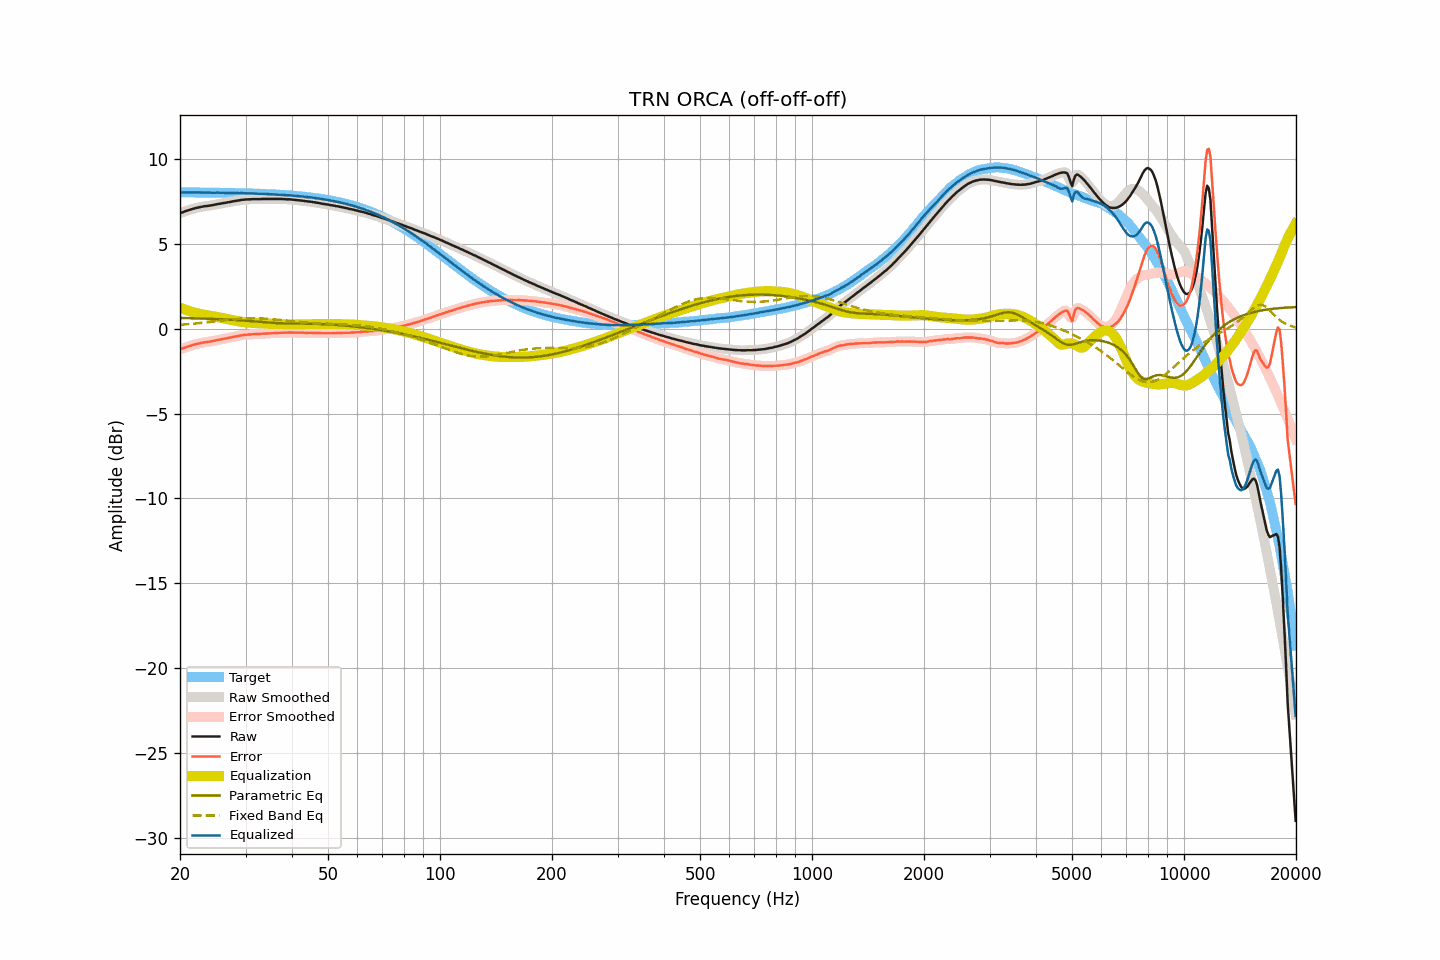

The table this chart was drawn from, first rows:
frequency, raw, smoothed, error, error_smoothed, equalization, parametric_eq, fixed_band_eq, equalized_raw, equalized_smoothed, target
20.00, 6.79, 6.79, -1.23, -1.23, 1.23, 0.62, 0.22, 8.02, 8.02, 8.02
20.20, 6.83, 6.83, -1.19, -1.19, 1.19, 0.62, 0.23, 8.02, 8.02, 8.02
20.40, 6.86, 6.86, -1.16, -1.16, 1.16, 0.62, 0.24, 8.02, 8.02, 8.02
20.61, 6.90, 6.90, -1.12, -1.12, 1.12, 0.62, 0.24, 8.02, 8.02, 8.02
20.81, 6.93, 6.93, -1.09, -1.09, 1.09, 0.62, 0.25, 8.02, 8.02, 8.02
21.02, 6.96, 6.96, -1.06, -1.06, 1.06, 0.61, 0.26, 8.01, 8.02, 8.02
21.23, 6.99, 6.99, -1.03, -1.03, 1.02, 0.61, 0.27, 8.01, 8.01, 8.02
21.44, 7.02, 7.02, -1.00, -1.00, 1.00, 0.61, 0.28, 8.01, 8.01, 8.01
21.66, 7.05, 7.05, -0.96, -0.97, 0.97, 0.61, 0.28, 8.02, 8.01, 8.01
21.87, 7.07, 7.07, -0.94, -0.94, 0.94, 0.60, 0.29, 8.01, 8.01, 8.01
22.09, 7.10, 7.10, -0.91, -0.92, 0.92, 0.60, 0.30, 8.01, 8.01, 8.01
22.31, 7.12, 7.12, -0.89, -0.89, 0.89, 0.60, 0.31, 8.01, 8.01, 8.01
22.54, 7.14, 7.14, -0.87, -0.87, 0.87, 0.60, 0.32, 8.01, 8.01, 8.01
22.76, 7.16, 7.16, -0.85, -0.85, 0.85, 0.59, 0.33, 8.01, 8.01, 8.01
22.99, 7.18, 7.18, -0.83, -0.83, 0.83, 0.59, 0.34, 8.01, 8.01, 8.01
23.22, 7.20, 7.20, -0.81, -0.81, 0.82, 0.59, 0.35, 8.01, 8.01, 8.01
23.45, 7.21, 7.21, -0.80, -0.80, 0.80, 0.59, 0.36, 8.01, 8.01, 8.01
23.69, 7.22, 7.22, -0.79, -0.78, 0.78, 0.58, 0.37, 8.00, 8.00, 8.01
23.92, 7.23, 7.23, -0.77, -0.77, 0.77, 0.58, 0.38, 8.00, 8.00, 8.00
24.16, 7.25, 7.25, -0.75, -0.76, 0.75, 0.58, 0.39, 8.00, 8.00, 8.00
24.40, 7.26, 7.26, -0.74, -0.74, 0.74, 0.57, 0.40, 8.00, 8.00, 8.00
24.65, 7.28, 7.28, -0.72, -0.72, 0.72, 0.57, 0.41, 8.00, 8.00, 8.00
24.89, 7.30, 7.30, -0.70, -0.70, 0.70, 0.56, 0.43, 8.00, 8.00, 8.00
25.14, 7.32, 7.32, -0.68, -0.68, 0.68, 0.56, 0.44, 8.00, 8.00, 8.00
25.39, 7.34, 7.34, -0.66, -0.66, 0.66, 0.56, 0.45, 8.00, 8.00, 8.00
25.65, 7.35, 7.35, -0.65, -0.64, 0.64, 0.55, 0.46, 7.99, 8.00, 8.00
25.91, 7.37, 7.37, -0.62, -0.62, 0.62, 0.55, 0.47, 7.99, 7.99, 7.99
26.16, 7.39, 7.38, -0.60, -0.61, 0.61, 0.54, 0.48, 8.00, 7.99, 7.99
26.43, 7.40, 7.40, -0.59, -0.59, 0.59, 0.54, 0.49, 7.99, 7.99, 7.99
26.69, 7.42, 7.42, -0.57, -0.57, 0.57, 0.53, 0.51, 7.99, 7.99, 7.99
26.96, 7.44, 7.43, -0.55, -0.55, 0.55, 0.53, 0.52, 7.99, 7.99, 7.99
27.23, 7.45, 7.45, -0.54, -0.53, 0.53, 0.52, 0.53, 7.98, 7.98, 7.99
27.50, 7.47, 7.47, -0.51, -0.51, 0.51, 0.52, 0.54, 7.98, 7.98, 7.98
27.77, 7.49, 7.49, -0.49, -0.49, 0.49, 0.51, 0.55, 7.98, 7.98, 7.98
28.05, 7.51, 7.51, -0.47, -0.47, 0.47, 0.51, 0.56, 7.98, 7.98, 7.98
28.33, 7.52, 7.52, -0.46, -0.46, 0.46, 0.50, 0.56, 7.97, 7.98, 7.98
28.62, 7.54, 7.54, -0.44, -0.44, 0.44, 0.50, 0.57, 7.98, 7.97, 7.97
28.90, 7.55, 7.55, -0.42, -0.42, 0.42, 0.49, 0.58, 7.97, 7.97, 7.97
29.19, 7.57, 7.57, -0.40, -0.40, 0.40, 0.48, 0.59, 7.97, 7.97, 7.97
29.48, 7.58, 7.58, -0.39, -0.39, 0.39, 0.48, 0.59, 7.97, 7.97, 7.97
29.78, 7.59, 7.59, -0.38, -0.38, 0.38, 0.47, 0.60, 7.97, 7.97, 7.97
30.08, 7.60, 7.60, -0.36, -0.37, 0.37, 0.46, 0.60, 7.97, 7.96, 7.96
30.38, 7.60, 7.60, -0.36, -0.36, 0.36, 0.46, 0.61, 7.96, 7.96, 7.96
30.68, 7.61, 7.61, -0.35, -0.35, 0.35, 0.45, 0.61, 7.96, 7.96, 7.96
30.99, 7.61, 7.61, -0.35, -0.34, 0.34, 0.44, 0.61, 7.95, 7.95, 7.95
31.30, 7.62, 7.62, -0.33, -0.33, 0.34, 0.43, 0.61, 7.96, 7.95, 7.95
31.61, 7.62, 7.62, -0.33, -0.33, 0.33, 0.42, 0.61, 7.95, 7.95, 7.95
31.93, 7.62, 7.62, -0.33, -0.32, 0.33, 0.42, 0.61, 7.94, 7.95, 7.94
32.24, 7.62, 7.62, -0.32, -0.32, 0.32, 0.41, 0.61, 7.94, 7.94, 7.94
32.57, 7.62, 7.62, -0.32, -0.32, 0.32, 0.40, 0.61, 7.93, 7.93, 7.94
32.89, 7.62, 7.62, -0.32, -0.31, 0.31, 0.39, 0.60, 7.93, 7.93, 7.93
33.22, 7.63, 7.63, -0.30, -0.30, 0.31, 0.38, 0.60, 7.93, 7.93, 7.93
33.55, 7.63, 7.63, -0.30, -0.30, 0.30, 0.38, 0.59, 7.93, 7.93, 7.93
33.89, 7.63, 7.63, -0.29, -0.29, 0.29, 0.37, 0.59, 7.92, 7.92, 7.92
34.23, 7.63, 7.63, -0.29, -0.29, 0.29, 0.36, 0.58, 7.92, 7.92, 7.92
34.57, 7.63, 7.63, -0.28, -0.28, 0.28, 0.35, 0.57, 7.91, 7.91, 7.91
34.92, 7.63, 7.63, -0.28, -0.28, 0.28, 0.35, 0.56, 7.91, 7.91, 7.91
35.27, 7.63, 7.63, -0.28, -0.28, 0.27, 0.34, 0.56, 7.90, 7.90, 7.90
35.62, 7.63, 7.63, -0.27, -0.27, 0.27, 0.33, 0.55, 7.90, 7.90, 7.90
35.97, 7.63, 7.63, -0.27, -0.27, 0.26, 0.33, 0.54, 7.89, 7.89, 7.89
... 635 more rows
